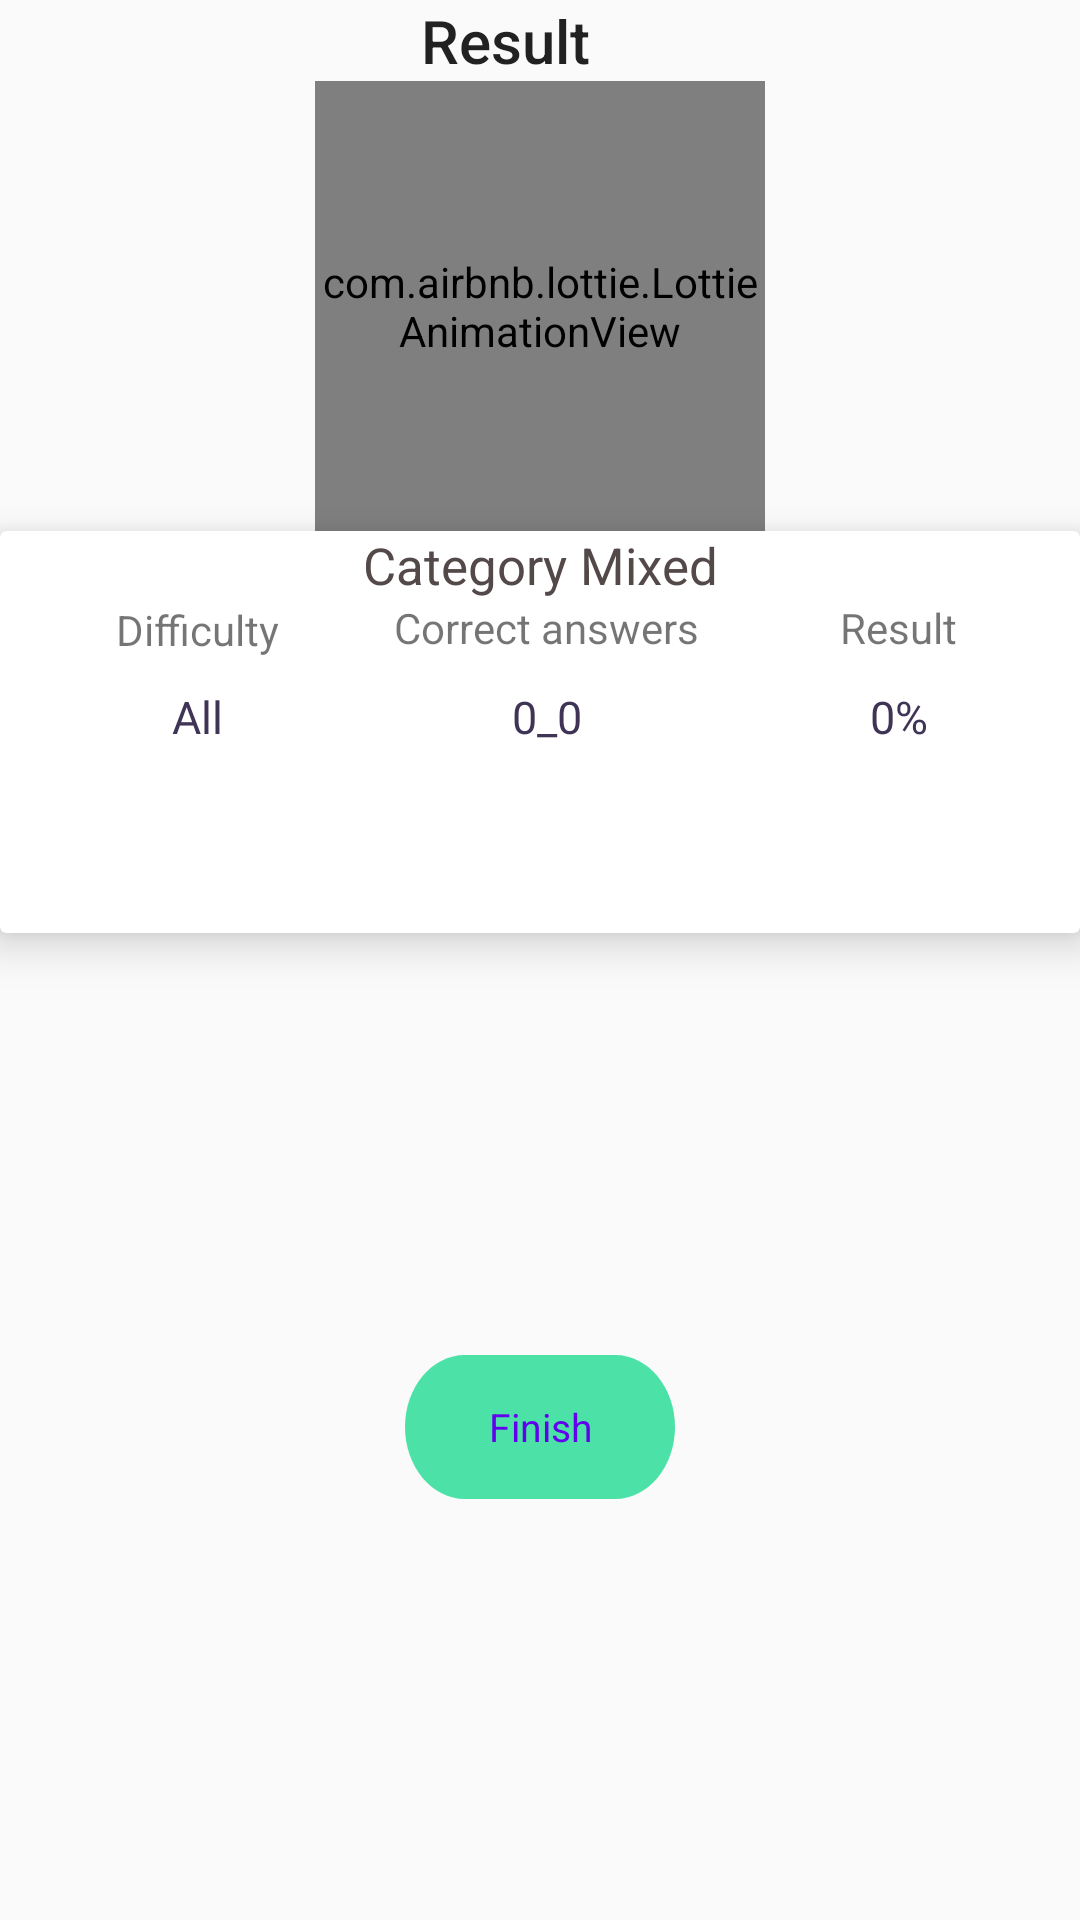

The Android layout XML behind this screen, and the referenced resources:
<!-- AndroidManifest.xml: application theme AppTheme -->
<!-- res/layout/activity_result.xml -->
<?xml version="1.0" encoding="utf-8"?>
<androidx.constraintlayout.widget.ConstraintLayout xmlns:android="http://schemas.android.com/apk/res/android"
    xmlns:app="http://schemas.android.com/apk/res-auto"
    xmlns:tools="http://schemas.android.com/tools"
    android:layout_width="match_parent"
    android:layout_height="match_parent"
    tools:context="com.example.quizapp2020ds.ui.result.ResultActivity">



    <TextView
        android:id="@+id/result_text_title"
        style="@style/TextAppearance.AppCompat.Title"
        android:layout_width="wrap_content"
        android:layout_height="wrap_content"
        android:layout_marginEnd="23dp"
        android:text="Result"
        app:layout_constraintEnd_toEndOf="parent"
        app:layout_constraintStart_toStartOf="parent"
        app:layout_constraintTop_toTopOf="parent" />

    <com.airbnb.lottie.LottieAnimationView
        android:id="@+id/lottie"
        android:layout_width="150dp"
        android:layout_height="150dp"
        app:layout_constraintEnd_toEndOf="parent"
        app:layout_constraintStart_toStartOf="parent"
        app:layout_constraintTop_toBottomOf="@+id/result_text_title"
        app:lottie_autoPlay="true"
        app:lottie_rawRes="@raw/truell"


        />

    <androidx.cardview.widget.CardView
        android:id="@+id/result_card_view"
        android:layout_width="match_parent"
        android:layout_height="wrap_content"

        app:cardElevation="8dp"
        app:layout_constraintLeft_toLeftOf="parent"
        app:layout_constraintRight_toRightOf="parent"
        app:layout_constraintTop_toBottomOf="@id/lottie">

        <androidx.constraintlayout.widget.ConstraintLayout
            android:layout_width="match_parent"
            android:layout_height="match_parent">

            <TextView
                android:id="@+id/result_category"
                android:layout_width="wrap_content"
                android:layout_height="wrap_content"


                android:text="Category Mixed"
                android:textColor="@color/dark"
                android:textSize="17sp"
                app:layout_constraintLeft_toLeftOf="parent"
                app:layout_constraintRight_toRightOf="parent"
                app:layout_constraintTop_toTopOf="parent" />

            <TextView
                android:id="@+id/result_diff"
                android:layout_width="wrap_content"
                android:layout_height="wrap_content"
                android:layout_marginTop="1dp"
                android:text="Difficulty"
                app:layout_constraintBottom_toBottomOf="@+id/result_correct_ans"
                app:layout_constraintEnd_toStartOf="@id/result_correct_ans"
                app:layout_constraintStart_toStartOf="parent"
                app:layout_constraintTop_toTopOf="@+id/result_correct_ans" />

            <TextView
                android:id="@+id/result_correct_ans"
                android:layout_width="wrap_content"
                android:layout_height="wrap_content"

                android:text="Correct answers"
                app:layout_constraintEnd_toEndOf="@+id/result_category"
                app:layout_constraintHorizontal_bias="0.628"
                app:layout_constraintStart_toStartOf="@+id/result_category"
                app:layout_constraintTop_toBottomOf="@+id/result_category" />

            <TextView
                android:id="@+id/result"
                android:layout_width="wrap_content"
                android:layout_height="wrap_content"
                android:layout_marginStart="192dp"
                android:layout_marginEnd="46dp"
                android:text="Result"
                app:layout_constraintBottom_toBottomOf="@+id/result_correct_ans"
                app:layout_constraintEnd_toEndOf="parent"
                app:layout_constraintStart_toEndOf="@+id/result_diff"
                app:layout_constraintTop_toTopOf="@+id/result_correct_ans" />

            <TextView
                android:id="@+id/result_all"
                android:layout_width="wrap_content"
                android:layout_height="wrap_content"
                android:fontFamily="@font/sf_pro_text_bold"
                android:text="All"
                android:textColor="@color/colorSE"
                android:textSize="15sp"
                app:layout_constraintBottom_toBottomOf="@+id/result_ans"
                app:layout_constraintEnd_toEndOf="@+id/result_diff"
                app:layout_constraintStart_toStartOf="@+id/result_diff"
                app:layout_constraintTop_toTopOf="@+id/result_ans" />

            <TextView
                android:id="@+id/result_ans"
                android:layout_width="wrap_content"
                android:layout_height="wrap_content"
                android:layout_marginTop="10dp"
                android:layout_marginBottom="62dp"
                android:fontFamily="@font/sf_pro_text_bold"
                android:text="0_0"
                android:textColor="@color/colorSE"
                android:textSize="15sp"
                app:layout_constraintBottom_toBottomOf="parent"
                app:layout_constraintEnd_toEndOf="@+id/result_correct_ans"
                app:layout_constraintStart_toStartOf="@+id/result_correct_ans"
                app:layout_constraintTop_toBottomOf="@+id/result_correct_ans" />

            <TextView
                android:id="@+id/result_percents"
                android:layout_width="wrap_content"
                android:layout_height="wrap_content"
                android:fontFamily="@font/sf_pro_text_bold"
                android:text="0%"
                android:textColor="@color/colorSE"
                android:textSize="15sp"
                app:layout_constraintBottom_toBottomOf="@+id/result_ans"
                app:layout_constraintEnd_toEndOf="@+id/result"
                app:layout_constraintStart_toStartOf="@+id/result"
                app:layout_constraintTop_toTopOf="@+id/result_ans" />


        </androidx.constraintlayout.widget.ConstraintLayout>
    </androidx.cardview.widget.CardView>

    <Button
        android:id="@+id/result_button_finish"
        android:layout_width="90dp"
        android:layout_height="wrap_content"
        android:background="@drawable/result_button"
        android:fontFamily=""
        android:text="Finish"
        android:textAllCaps="false"
        android:textColor="@color/colorPrimary"
        android:textSize="13sp"
        app:layout_constraintBottom_toBottomOf="parent"
        app:layout_constraintEnd_toEndOf="@+id/result_card_view"
        app:layout_constraintStart_toStartOf="@+id/result_card_view"
        app:layout_constraintTop_toBottomOf="@+id/result_card_view" />










</androidx.constraintlayout.widget.ConstraintLayout>
<!-- resources referenced by this layout -->
<resources>
  <color name="colorPrimary">#6200EE</color>
  <color name="colorSE">#3F3356</color>
  <color name="dark">#534949</color>
  <!-- drawable result_button (drawable) -->
  <vector
      xmlns:android="http://schemas.android.com/apk/res/android"
      xmlns:aapt="http://schemas.android.com/aapt"
      android:width="90dp"
      android:height="40dp"
      android:viewportWidth="90"
      android:viewportHeight="40"
      >
  
      <group>
  
          <clip-path
              android:pathData="M20 0H70C81.0457 0 90 8.95431 90 20C90 31.0457 81.0457 40 70 40H20C8.95431 40 0 31.0457 0 20C0 8.95431 8.95431 0 20 0Z"
              />
  
          <path
              android:pathData="M0 0V40H90V0"
              android:fillColor="#4CE2A7"
              />
  
      </group>
  
  </vector>
  <style name="AppTheme" parent="Theme.AppCompat.Light.DarkActionBar">
          
          <item name="colorPrimary">@color/colorPrimary</item>
          <item name="colorPrimaryDark">@color/colorPrimaryDark</item>
          <item name="colorAccent">@color/colorAccent</item>
      </style>
  <color name="colorPrimaryDark">#3700B3</color>
  <color name="colorAccent">#03DAC5</color>
</resources>
